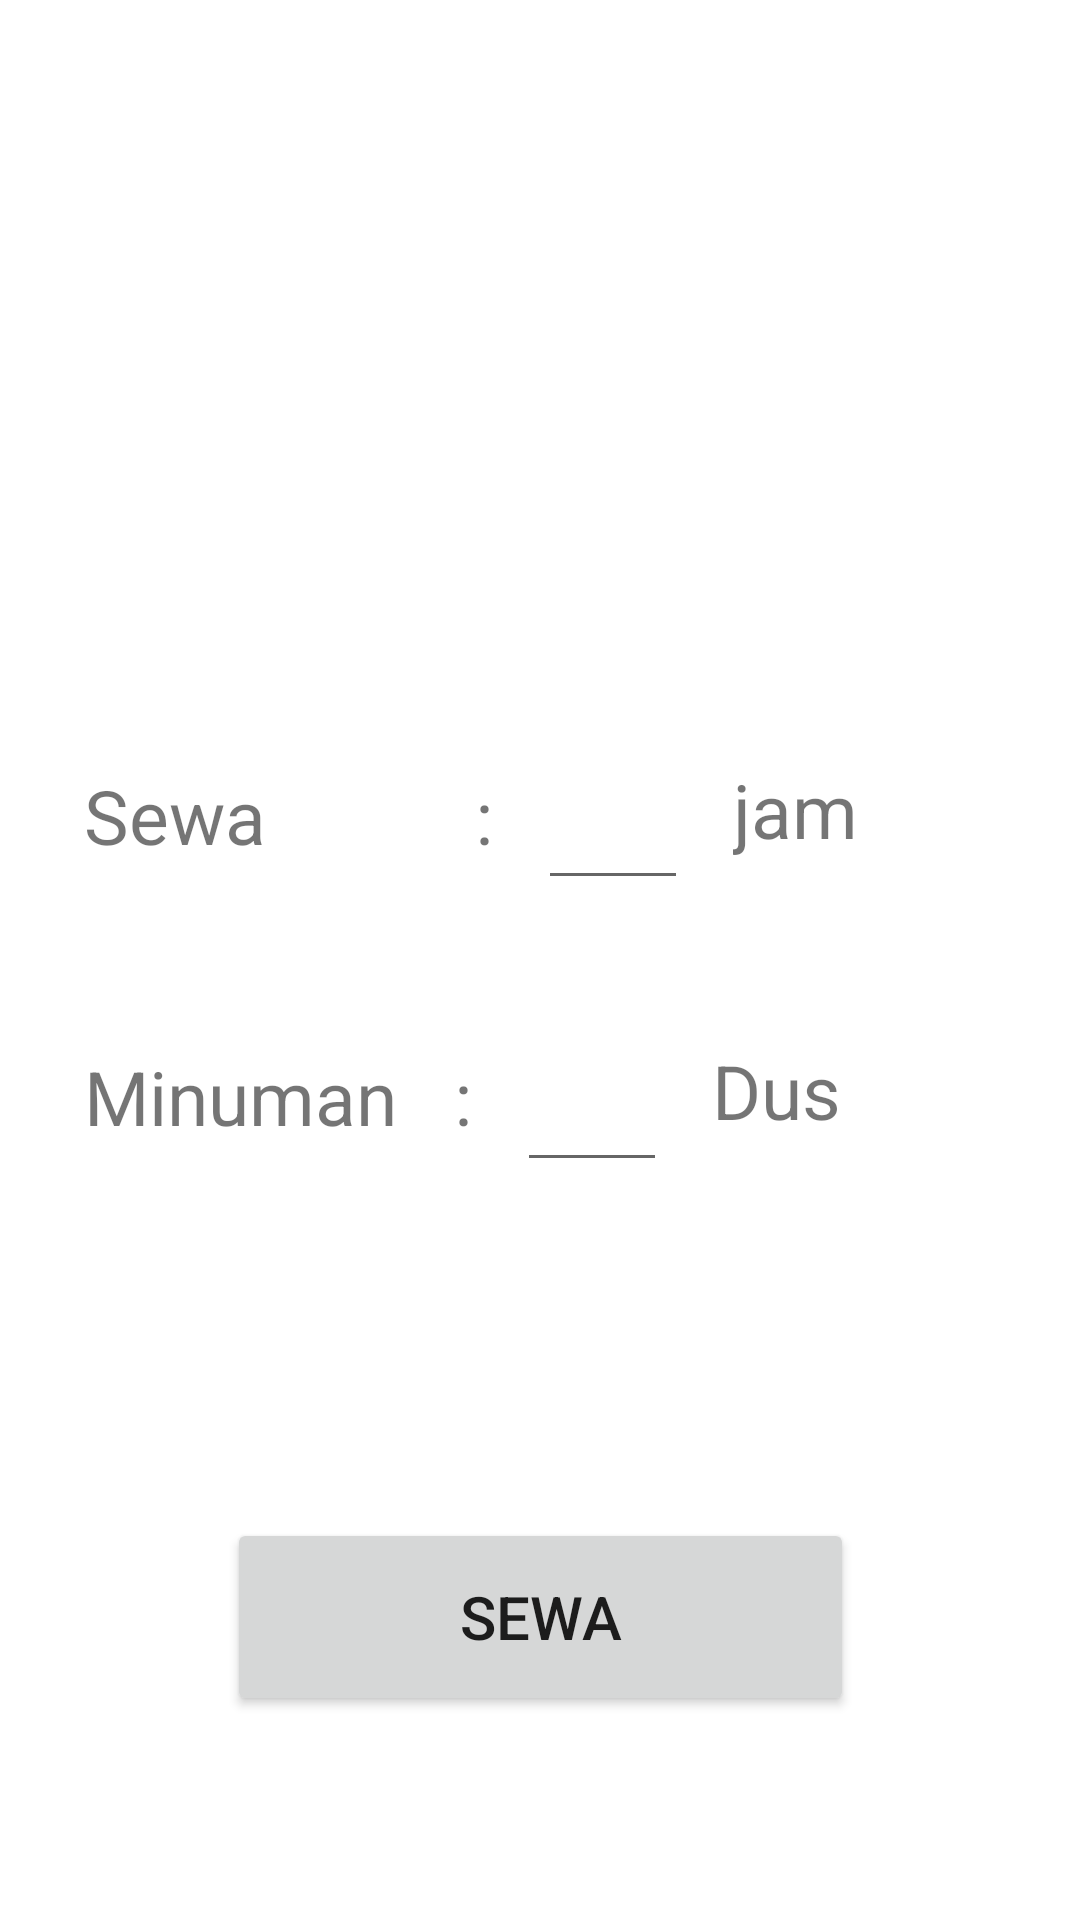

Here is an Android app screen rendered from its layout file. Give the layout XML and the strings, colors and styles it references.
<!-- AndroidManifest.xml: application theme Theme.TubesLubby -->
<!-- res/layout/activity_sewa.xml -->
<?xml version="1.0" encoding="utf-8"?>
<androidx.constraintlayout.widget.ConstraintLayout xmlns:android="http://schemas.android.com/apk/res/android"
    xmlns:app="http://schemas.android.com/apk/res-auto"
    xmlns:tools="http://schemas.android.com/tools"
    android:layout_width="match_parent"
    android:layout_height="match_parent"
    tools:context=".SewaActivity">

    <ImageView
        android:id="@+id/imglap"
        android:layout_width="match_parent"
        android:layout_height="225dp"
        app:layout_constraintEnd_toEndOf="parent"
        app:layout_constraintStart_toStartOf="parent"
        app:layout_constraintTop_toTopOf="parent"
        tools:srcCompat="@tools:sample/avatars"
        android:scaleType="fitXY"
        android:adjustViewBounds="true"/>

    <TextView
        android:id="@+id/sewa1"
        android:layout_width="wrap_content"
        android:layout_height="wrap_content"
        android:layout_marginStart="28dp"
        android:layout_marginTop="30dp"
        android:text="Sewa           :"
        android:textSize="25sp"
        app:layout_constraintStart_toStartOf="parent"
        app:layout_constraintTop_toBottomOf="@+id/imglap" />

    <EditText
        android:id="@+id/etsewa"
        android:layout_width="50dp"
        android:layout_height="45dp"
        android:layout_marginStart="15dp"
        android:layout_marginTop="30dp"
        android:gravity="center"
        android:ems="10"
        android:inputType="number"
        android:text=""
        app:layout_constraintStart_toEndOf="@+id/sewa1"
        app:layout_constraintTop_toBottomOf="@+id/imglap" />

    <TextView
        android:id="@+id/anu"
        android:layout_width="wrap_content"
        android:layout_height="wrap_content"
        android:layout_marginStart="15dp"
        android:layout_marginTop="28dp"
        android:text="jam"
        android:textSize="25sp"
        app:layout_constraintStart_toEndOf="@+id/etsewa"
        app:layout_constraintTop_toBottomOf="@+id/imglap" />

    <TextView
        android:id="@+id/textView"
        android:layout_width="wrap_content"
        android:layout_height="wrap_content"
        android:layout_marginStart="28dp"
        android:layout_marginTop="60dp"
        android:text="Minuman   :"
        android:textSize="25sp"
        app:layout_constraintStart_toStartOf="parent"
        app:layout_constraintTop_toBottomOf="@+id/sewa1" />

    <EditText
        android:id="@+id/etdus"
        android:layout_width="50dp"
        android:layout_height="45dp"
        android:layout_marginStart="15dp"
        android:layout_marginTop="49dp"
        android:gravity="center"
        android:ems="10"
        android:inputType="number"
        android:text=""
        app:layout_constraintStart_toEndOf="@+id/textView"
        app:layout_constraintTop_toBottomOf="@+id/etsewa" />

    <TextView
        android:id="@+id/textView4"
        android:layout_width="wrap_content"
        android:layout_height="wrap_content"
        android:layout_marginStart="15dp"
        android:layout_marginTop="60dp"
        android:text="Dus"
        android:textSize="25sp"
        app:layout_constraintStart_toEndOf="@+id/etdus"
        app:layout_constraintTop_toBottomOf="@+id/anu" />

    <Button
        android:id="@+id/btnsewa"
        android:layout_width="209dp"
        android:layout_height="66dp"
        android:layout_marginTop="112dp"
        android:text="Sewa"
        android:textSize="20sp"
        app:layout_constraintEnd_toEndOf="parent"
        app:layout_constraintStart_toStartOf="parent"
        app:layout_constraintTop_toBottomOf="@+id/etdus" />


</androidx.constraintlayout.widget.ConstraintLayout>
<!-- resources referenced by this layout -->
<resources>
  <style name="Theme.TubesLubby" parent="Theme.MaterialComponents.DayNight.DarkActionBar">
          
          <item name="colorPrimary">@color/purple_500</item>
          <item name="colorPrimaryVariant">@color/purple_700</item>
          <item name="colorOnPrimary">@color/white</item>
          
          <item name="colorSecondary">@color/teal_200</item>
          <item name="colorSecondaryVariant">@color/teal_700</item>
          <item name="colorOnSecondary">@color/black</item>
          
          <item name="android:statusBarColor" tools:targetApi="l">?attr/colorPrimaryVariant</item>
          
      </style>
  <!-- not gathered from this repository: default colours our renderer supplied (Android Studio template values) -->
  <color name="purple_500">#FF6200EE</color>
  <color name="purple_700">#FF3700B3</color>
  <color name="teal_200">#FF03DAC5</color>
  <color name="teal_700">#FF018786</color>
  <color name="black">#FF000000</color>
  <color name="white">#FFFFFFFF</color>
</resources>
